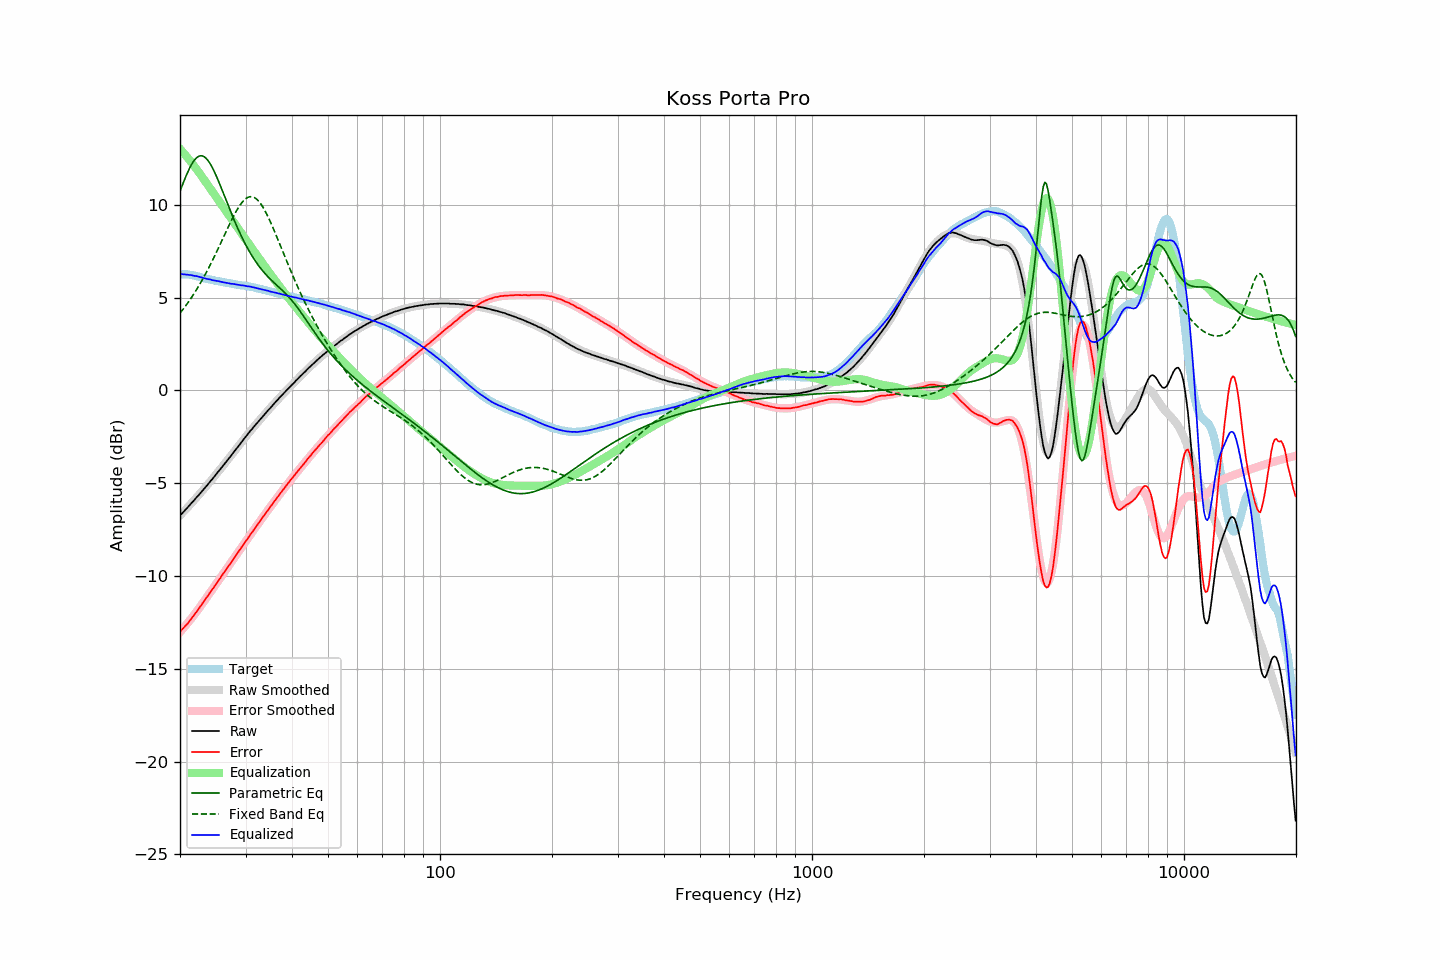

The table this chart was drawn from, first rows:
frequency, raw, error, smoothed, error_smoothed, equalization, parametric_eq, fixed_band_eq, equalized_raw, equalized_smoothed, target
20.00, -6.73, -12.99, -6.74, -13.02, 13.02, 10.73, 4.16, 6.29, 6.28, 6.26
20.20, -6.65, -12.91, -6.65, -12.92, 12.92, 10.96, 4.27, 6.27, 6.27, 6.26
20.40, -6.56, -12.82, -6.56, -12.82, 12.82, 11.18, 4.38, 6.26, 6.26, 6.26
20.61, -6.47, -12.73, -6.47, -12.72, 12.72, 11.40, 4.49, 6.24, 6.25, 6.26
20.81, -6.37, -12.63, -6.37, -12.62, 12.62, 11.60, 4.61, 6.24, 6.24, 6.26
21.02, -6.28, -12.54, -6.28, -12.51, 12.51, 11.80, 4.73, 6.23, 6.23, 6.25
21.23, -6.18, -12.42, -6.19, -12.40, 12.40, 11.98, 4.86, 6.22, 6.22, 6.23
21.44, -6.08, -12.31, -6.09, -12.30, 12.30, 12.15, 4.99, 6.21, 6.21, 6.22
21.66, -5.99, -12.20, -5.99, -12.19, 12.19, 12.29, 5.12, 6.19, 6.19, 6.20
21.87, -5.90, -12.08, -5.90, -12.07, 12.07, 12.41, 5.25, 6.17, 6.18, 6.18
22.09, -5.79, -11.96, -5.80, -11.96, 11.96, 12.51, 5.39, 6.17, 6.16, 6.17
22.31, -5.70, -11.84, -5.70, -11.84, 11.84, 12.58, 5.53, 6.14, 6.14, 6.14
22.54, -5.60, -11.73, -5.60, -11.72, 11.72, 12.63, 5.68, 6.12, 6.12, 6.12
22.76, -5.50, -11.60, -5.50, -11.60, 11.60, 12.65, 5.83, 6.10, 6.10, 6.10
22.99, -5.40, -11.47, -5.40, -11.48, 11.48, 12.63, 5.98, 6.07, 6.08, 6.07
23.22, -5.30, -11.34, -5.30, -11.36, 11.36, 12.59, 6.14, 6.05, 6.05, 6.04
23.45, -5.20, -11.22, -5.20, -11.23, 11.23, 12.53, 6.30, 6.03, 6.03, 6.02
23.69, -5.10, -11.11, -5.10, -11.11, 11.11, 12.44, 6.46, 6.00, 6.01, 6.01
23.92, -4.99, -10.98, -4.99, -10.98, 10.98, 12.32, 6.63, 5.99, 5.99, 5.99
24.16, -4.88, -10.86, -4.89, -10.86, 10.86, 12.18, 6.80, 5.98, 5.97, 5.98
24.40, -4.79, -10.75, -4.78, -10.73, 10.73, 12.03, 6.97, 5.94, 5.95, 5.95
24.65, -4.68, -10.62, -4.68, -10.61, 10.61, 11.85, 7.15, 5.93, 5.93, 5.93
24.89, -4.57, -10.48, -4.57, -10.49, 10.49, 11.67, 7.32, 5.91, 5.91, 5.91
25.14, -4.46, -10.36, -4.47, -10.36, 10.36, 11.47, 7.51, 5.90, 5.90, 5.90
25.39, -4.35, -10.23, -4.36, -10.24, 10.24, 11.27, 7.69, 5.89, 5.88, 5.88
25.65, -4.25, -10.12, -4.25, -10.11, 10.11, 11.06, 7.88, 5.86, 5.86, 5.87
25.91, -4.15, -9.98, -4.14, -9.99, 9.99, 10.84, 8.06, 5.84, 5.85, 5.84
26.16, -4.03, -9.86, -4.03, -9.86, 9.86, 10.62, 8.25, 5.83, 5.83, 5.83
26.43, -3.92, -9.74, -3.92, -9.74, 9.74, 10.40, 8.44, 5.81, 5.81, 5.82
26.69, -3.81, -9.61, -3.82, -9.61, 9.61, 10.18, 8.62, 5.80, 5.80, 5.79
26.96, -3.70, -9.49, -3.71, -9.49, 9.49, 9.96, 8.81, 5.78, 5.78, 5.78
27.23, -3.59, -9.37, -3.59, -9.36, 9.36, 9.74, 8.99, 5.77, 5.77, 5.77
27.50, -3.49, -9.25, -3.48, -9.24, 9.24, 9.53, 9.17, 5.74, 5.75, 5.76
27.77, -3.37, -9.11, -3.37, -9.11, 9.11, 9.32, 9.34, 5.74, 5.74, 5.74
28.05, -3.26, -8.99, -3.26, -8.99, 8.99, 9.12, 9.50, 5.73, 5.73, 5.73
28.33, -3.15, -8.86, -3.15, -8.86, 8.86, 8.91, 9.66, 5.71, 5.71, 5.71
28.62, -3.04, -8.74, -3.04, -8.74, 8.74, 8.72, 9.81, 5.69, 5.70, 5.69
28.90, -2.93, -8.61, -2.93, -8.61, 8.61, 8.53, 9.94, 5.68, 5.69, 5.68
29.19, -2.82, -8.48, -2.82, -8.49, 8.49, 8.34, 10.07, 5.67, 5.67, 5.66
29.48, -2.70, -8.36, -2.71, -8.36, 8.36, 8.17, 10.17, 5.66, 5.66, 5.66
29.78, -2.59, -8.24, -2.60, -8.24, 8.24, 7.99, 10.27, 5.65, 5.64, 5.65
30.08, -2.48, -8.12, -2.49, -8.12, 8.12, 7.83, 10.34, 5.63, 5.63, 5.63
30.38, -2.38, -8.00, -2.38, -7.99, 7.99, 7.67, 10.39, 5.61, 5.61, 5.61
30.68, -2.26, -7.86, -2.27, -7.87, 7.87, 7.51, 10.43, 5.61, 5.60, 5.60
30.99, -2.15, -7.73, -2.17, -7.75, 7.75, 7.36, 10.44, 5.59, 5.58, 5.58
31.30, -2.06, -7.63, -2.06, -7.63, 7.63, 7.22, 10.43, 5.56, 5.56, 5.57
31.61, -1.95, -7.51, -1.96, -7.50, 7.50, 7.08, 10.40, 5.55, 5.55, 5.55
31.93, -1.85, -7.39, -1.85, -7.38, 7.38, 6.95, 10.35, 5.53, 5.53, 5.53
32.24, -1.76, -7.26, -1.75, -7.26, 7.26, 6.83, 10.28, 5.50, 5.51, 5.50
32.57, -1.65, -7.14, -1.65, -7.14, 7.14, 6.71, 10.19, 5.48, 5.49, 5.49
32.89, -1.55, -7.02, -1.55, -7.02, 7.02, 6.60, 10.08, 5.46, 5.47, 5.47
33.22, -1.45, -6.89, -1.45, -6.90, 6.90, 6.49, 9.96, 5.44, 5.44, 5.44
33.55, -1.35, -6.78, -1.35, -6.78, 6.78, 6.39, 9.81, 5.42, 5.42, 5.43
33.89, -1.25, -6.66, -1.25, -6.66, 6.66, 6.29, 9.66, 5.40, 5.40, 5.40
34.23, -1.15, -6.53, -1.16, -6.54, 6.54, 6.19, 9.49, 5.38, 5.38, 5.38
34.57, -1.05, -6.41, -1.06, -6.42, 6.42, 6.10, 9.31, 5.36, 5.36, 5.36
34.92, -0.96, -6.30, -0.96, -6.30, 6.30, 6.01, 9.13, 5.33, 5.34, 5.33
35.27, -0.86, -6.18, -0.86, -6.18, 6.18, 5.93, 8.93, 5.31, 5.32, 5.32
35.62, -0.76, -6.06, -0.77, -6.06, 6.06, 5.85, 8.73, 5.30, 5.30, 5.29
35.97, -0.67, -5.94, -0.67, -5.94, 5.94, 5.76, 8.53, 5.27, 5.27, 5.27
... 635 more rows
